The GitHub repository ih-lab/CNN_Smoothie contains a labelled image folder "Images" with 2 categories: adeno, squam. Examples follow, each with its label.

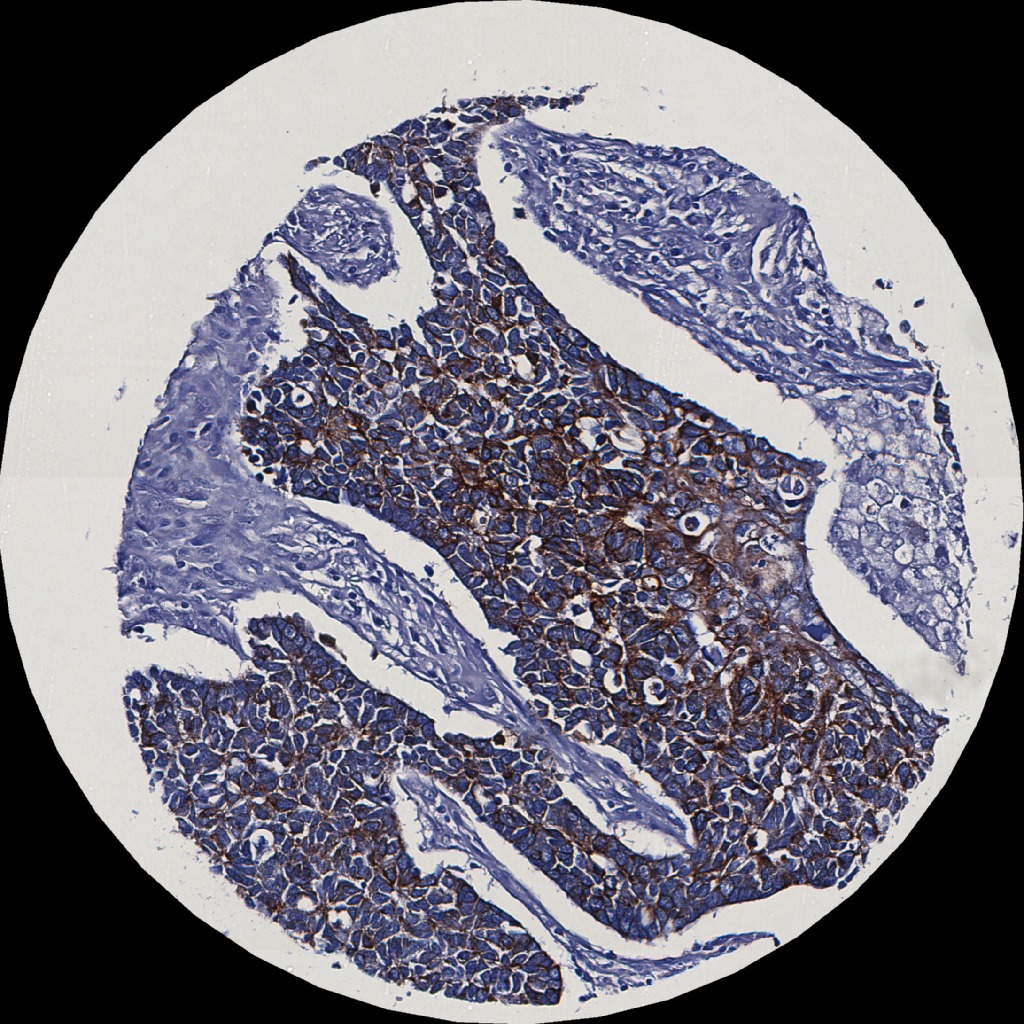
Label: squam

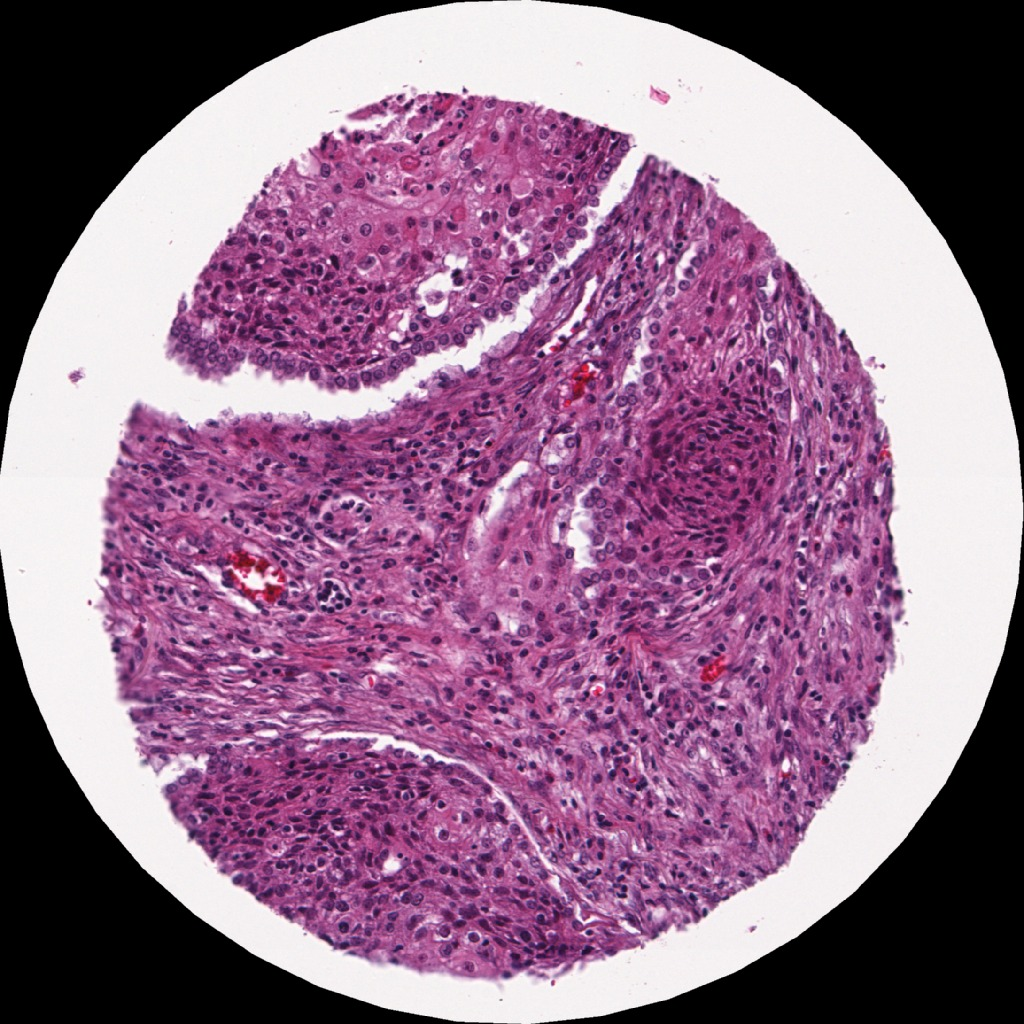
Label: squam

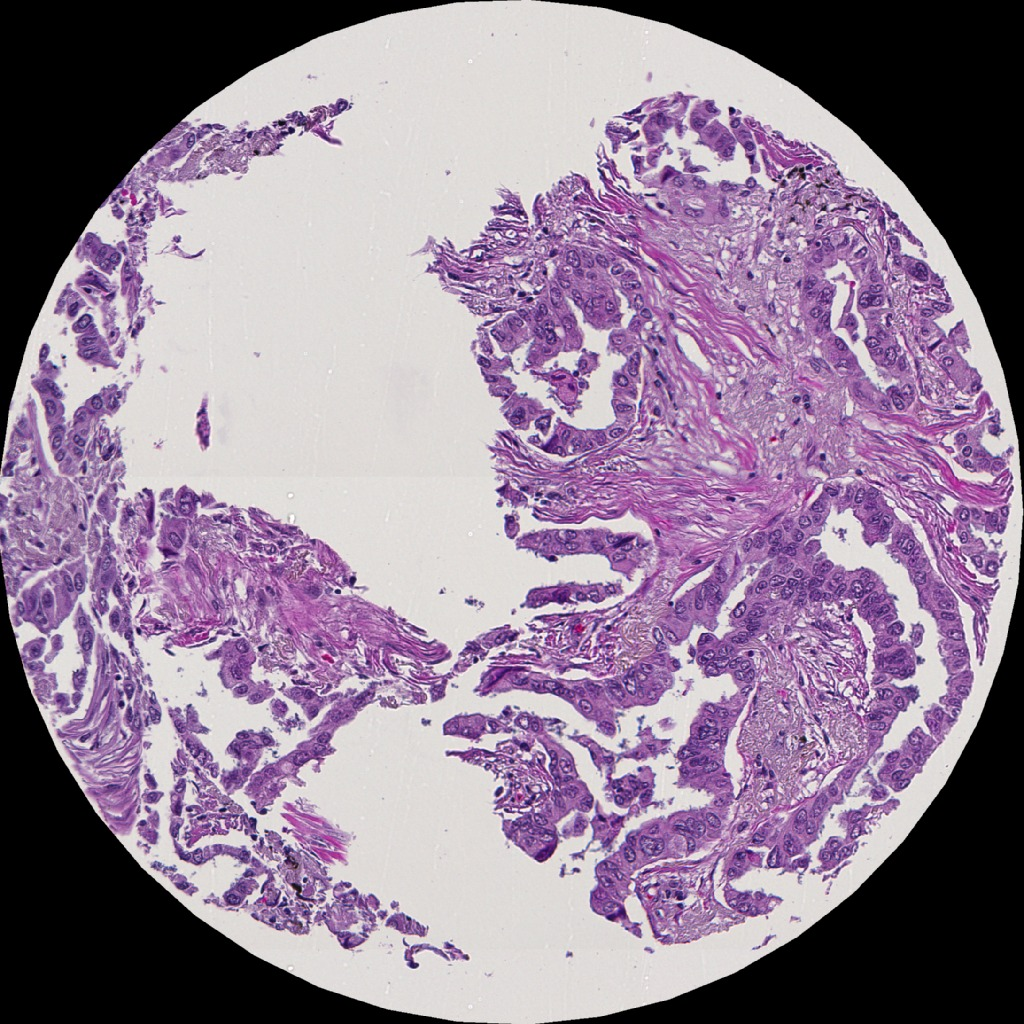
Label: adeno

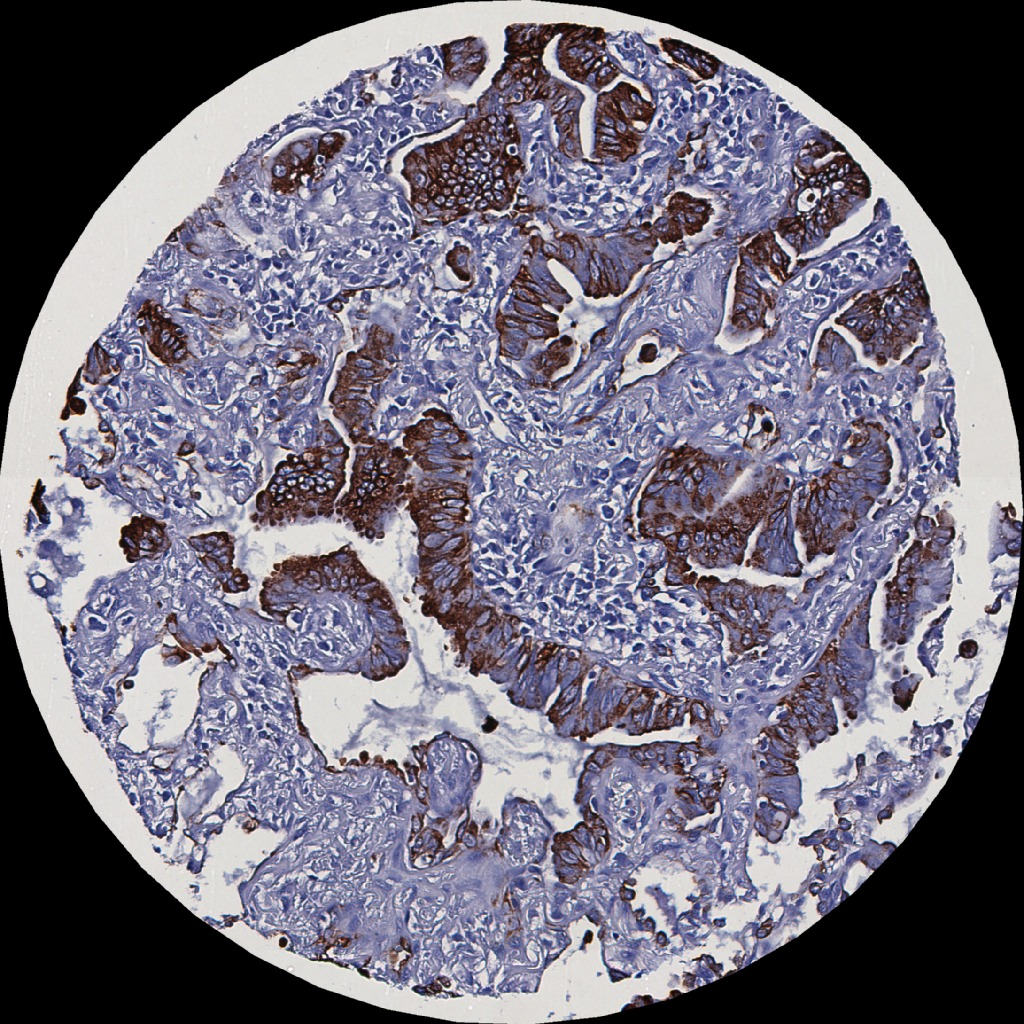
Label: adeno

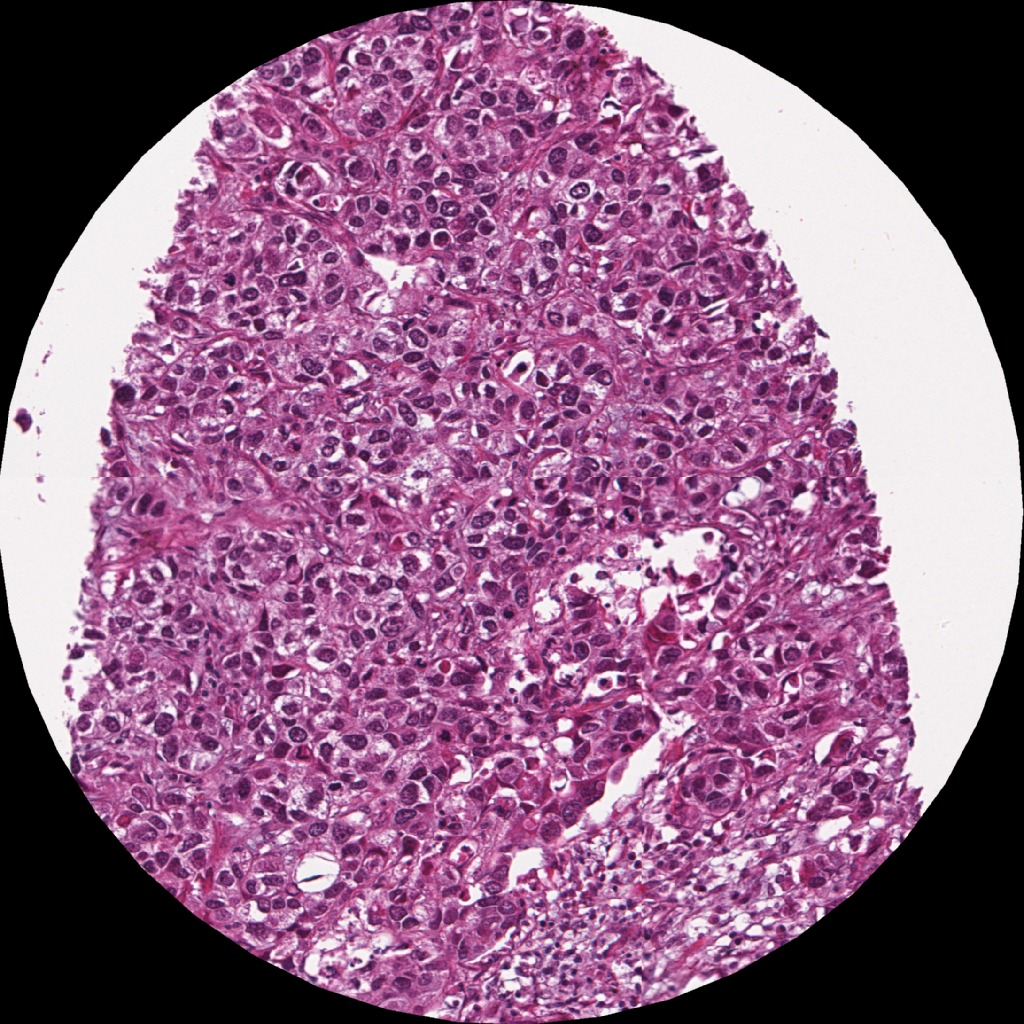
Label: adeno

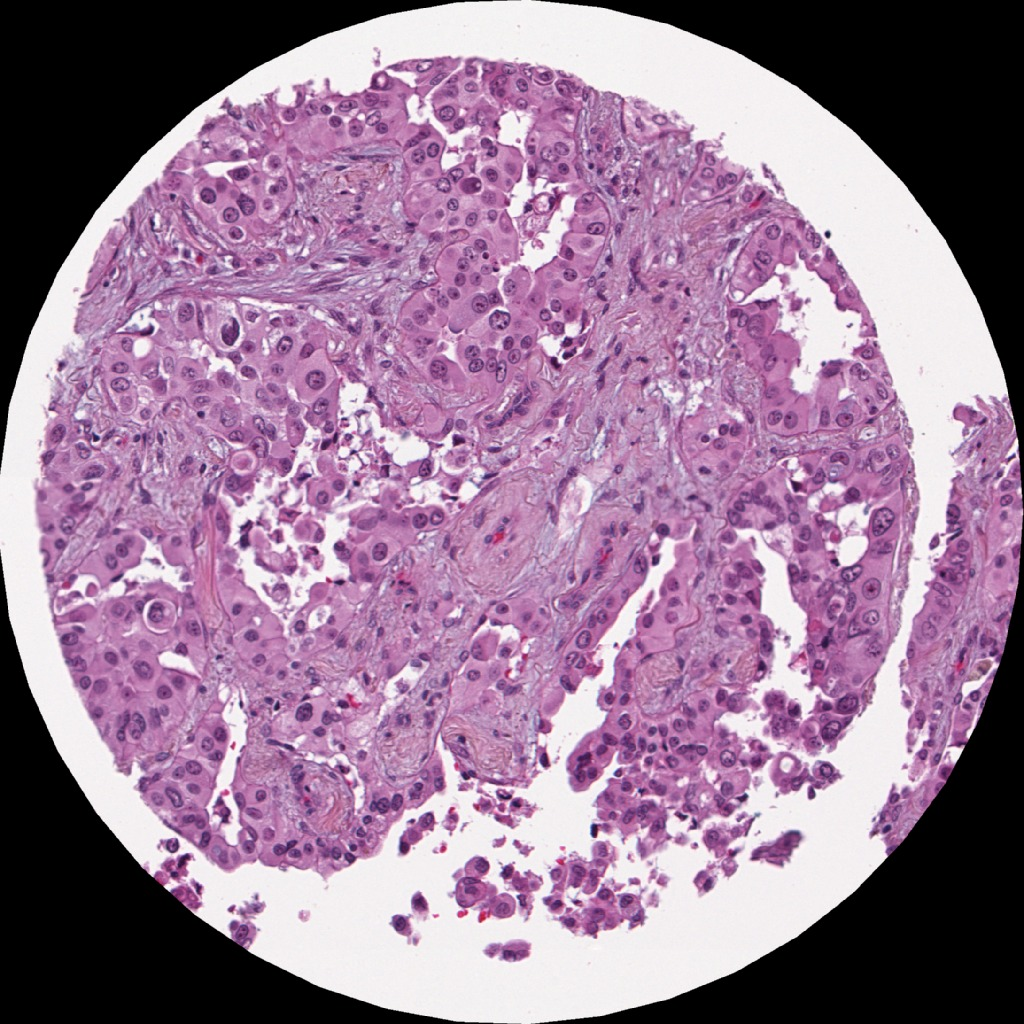
Label: adeno
